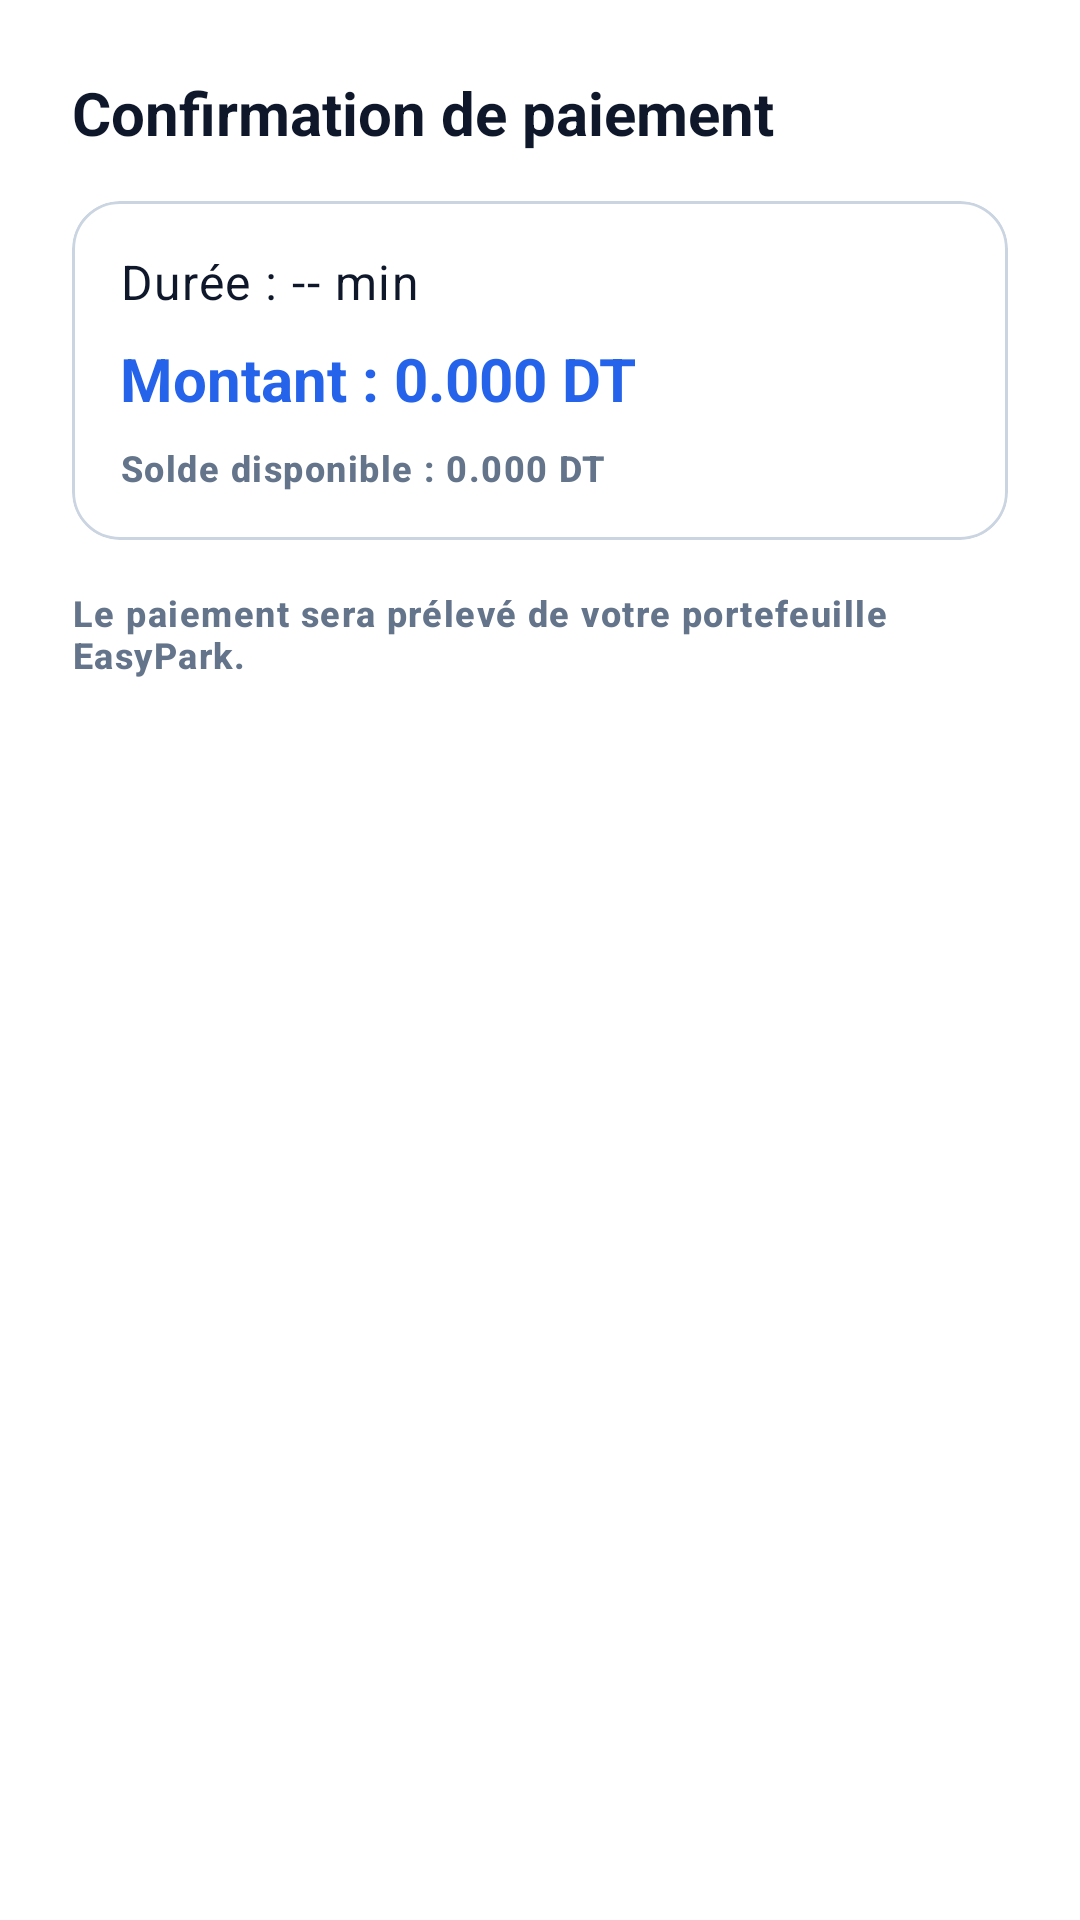

Android layout source for this screen:
<!-- AndroidManifest.xml: application theme Theme.EasyPark -->
<!-- res/layout/dialog_pay_and_exit.xml -->
<?xml version="1.0" encoding="utf-8"?>
<LinearLayout xmlns:android="http://schemas.android.com/apk/res/android"
    xmlns:app="http://schemas.android.com/apk/res-auto"
    android:layout_width="match_parent"
    android:layout_height="wrap_content"
    android:orientation="vertical"
    android:padding="24dp"
    android:background="?attr/colorSurface">

    <TextView
        android:id="@+id/tvDialogTitle"
        android:layout_width="wrap_content"
        android:layout_height="wrap_content"
        android:text="Confirmation de paiement"
        android:textAppearance="@style/TextAppearance.EasyPark.Title"
        android:textColor="?attr/colorOnSurface"
        android:layout_marginBottom="16dp" />

    <com.google.android.material.card.MaterialCardView
        style="@style/Widget.EasyPark.Card"
        android:layout_width="match_parent"
        android:layout_height="wrap_content"
        android:layout_marginBottom="16dp">

        <LinearLayout
            android:layout_width="match_parent"
            android:layout_height="wrap_content"
            android:orientation="vertical"
            android:padding="16dp">

            <TextView
                android:id="@+id/tvDialogDuration"
                android:layout_width="wrap_content"
                android:layout_height="wrap_content"
                android:text="Durée : -- min"
                android:textAppearance="@style/TextAppearance.EasyPark.Body"
                android:textColor="?attr/colorOnSurface"
                android:layout_marginBottom="8dp" />

            <TextView
                android:id="@+id/tvDialogAmount"
                android:layout_width="wrap_content"
                android:layout_height="wrap_content"
                android:text="Montant : 0.000 DT"
                android:textAppearance="@style/TextAppearance.EasyPark.Title"
                android:textColor="?attr/colorPrimary"
                android:layout_marginBottom="8dp" />

            <TextView
                android:id="@+id/tvDialogBalance"
                android:layout_width="wrap_content"
                android:layout_height="wrap_content"
                android:text="Solde disponible : 0.000 DT"
                android:textAppearance="@style/TextAppearance.EasyPark.Label"
                android:textColor="?attr/colorOnSurfaceVariant" />

        </LinearLayout>
    </com.google.android.material.card.MaterialCardView>

    <TextView
        android:layout_width="wrap_content"
        android:layout_height="wrap_content"
        android:text="Le paiement sera prélevé de votre portefeuille EasyPark."
        android:textAppearance="@style/TextAppearance.EasyPark.Label"
        android:textColor="?attr/colorOnSurfaceVariant" />

</LinearLayout>
<!-- resources referenced by this layout -->
<resources>
  <style name="TextAppearance.EasyPark.Body" parent="TextAppearance.Material3.BodyLarge">
          <item name="android:fontFamily">sans-serif</item>
          <item name="android:textSize">16sp</item>
          <item name="android:textStyle">normal</item>
      </style>
  <style name="TextAppearance.EasyPark.Label" parent="TextAppearance.Material3.LabelMedium">
          <item name="android:fontFamily">sans-serif-medium</item>
          <item name="android:textSize">12sp</item>
          <item name="android:textStyle">bold</item>
      </style>
  <style name="TextAppearance.EasyPark.Title" parent="TextAppearance.Material3.TitleLarge">
          <item name="android:fontFamily">sans-serif-medium</item>
          <item name="android:textSize">20sp</item>
          <item name="android:textStyle">bold</item>
      </style>
  <style name="Widget.EasyPark.Card" parent="Widget.Material3.CardView.Outlined">
          <item name="cardCornerRadius">@dimen/radius_card</item>
          <item name="cardElevation">0dp</item>
          <item name="strokeWidth">@dimen/stroke_width</item>
          <item name="strokeColor">?attr/colorOutline</item>
      </style>
  <style name="Theme.EasyPark" parent="Base.Theme.EasyPark" />
  <dimen name="radius_card">16dp</dimen>
  <dimen name="stroke_width">1dp</dimen>
  <color name="md_theme_light_primary">#2563EB</color>
  <color name="md_theme_light_onPrimary">#FFFFFF</color>
  <color name="md_theme_light_primaryContainer">#DBEAFE</color>
  <color name="md_theme_light_onPrimaryContainer">#1E3A8A</color>
  <color name="md_theme_light_secondary">#64748B</color>
  <color name="md_theme_light_onSecondary">#FFFFFF</color>
  <color name="md_theme_light_error">#B91C1C</color>
  <color name="md_theme_light_onError">#FFFFFF</color>
  <color name="md_theme_light_errorContainer">#FEE2E2</color>
  <color name="md_theme_light_onErrorContainer">#7F1D1D</color>
  <color name="md_theme_light_background">#F8FAFC</color>
  <color name="md_theme_light_onBackground">#0F172A</color>
  <color name="md_theme_light_surface">#FFFFFF</color>
  <color name="md_theme_light_onSurface">#0F172A</color>
  <color name="md_theme_light_surfaceVariant">#F1F5F9</color>
  <color name="md_theme_light_onSurfaceVariant">#64748B</color>
  <color name="md_theme_light_outline">#CBD5E1</color>
  <style name="TextAppearance.EasyPark.Display" parent="TextAppearance.Material3.DisplayMedium">
          <item name="android:fontFamily">sans-serif</item>
          <item name="android:textSize">28sp</item>
          <item name="android:textStyle">bold</item>
      </style>
</resources>
